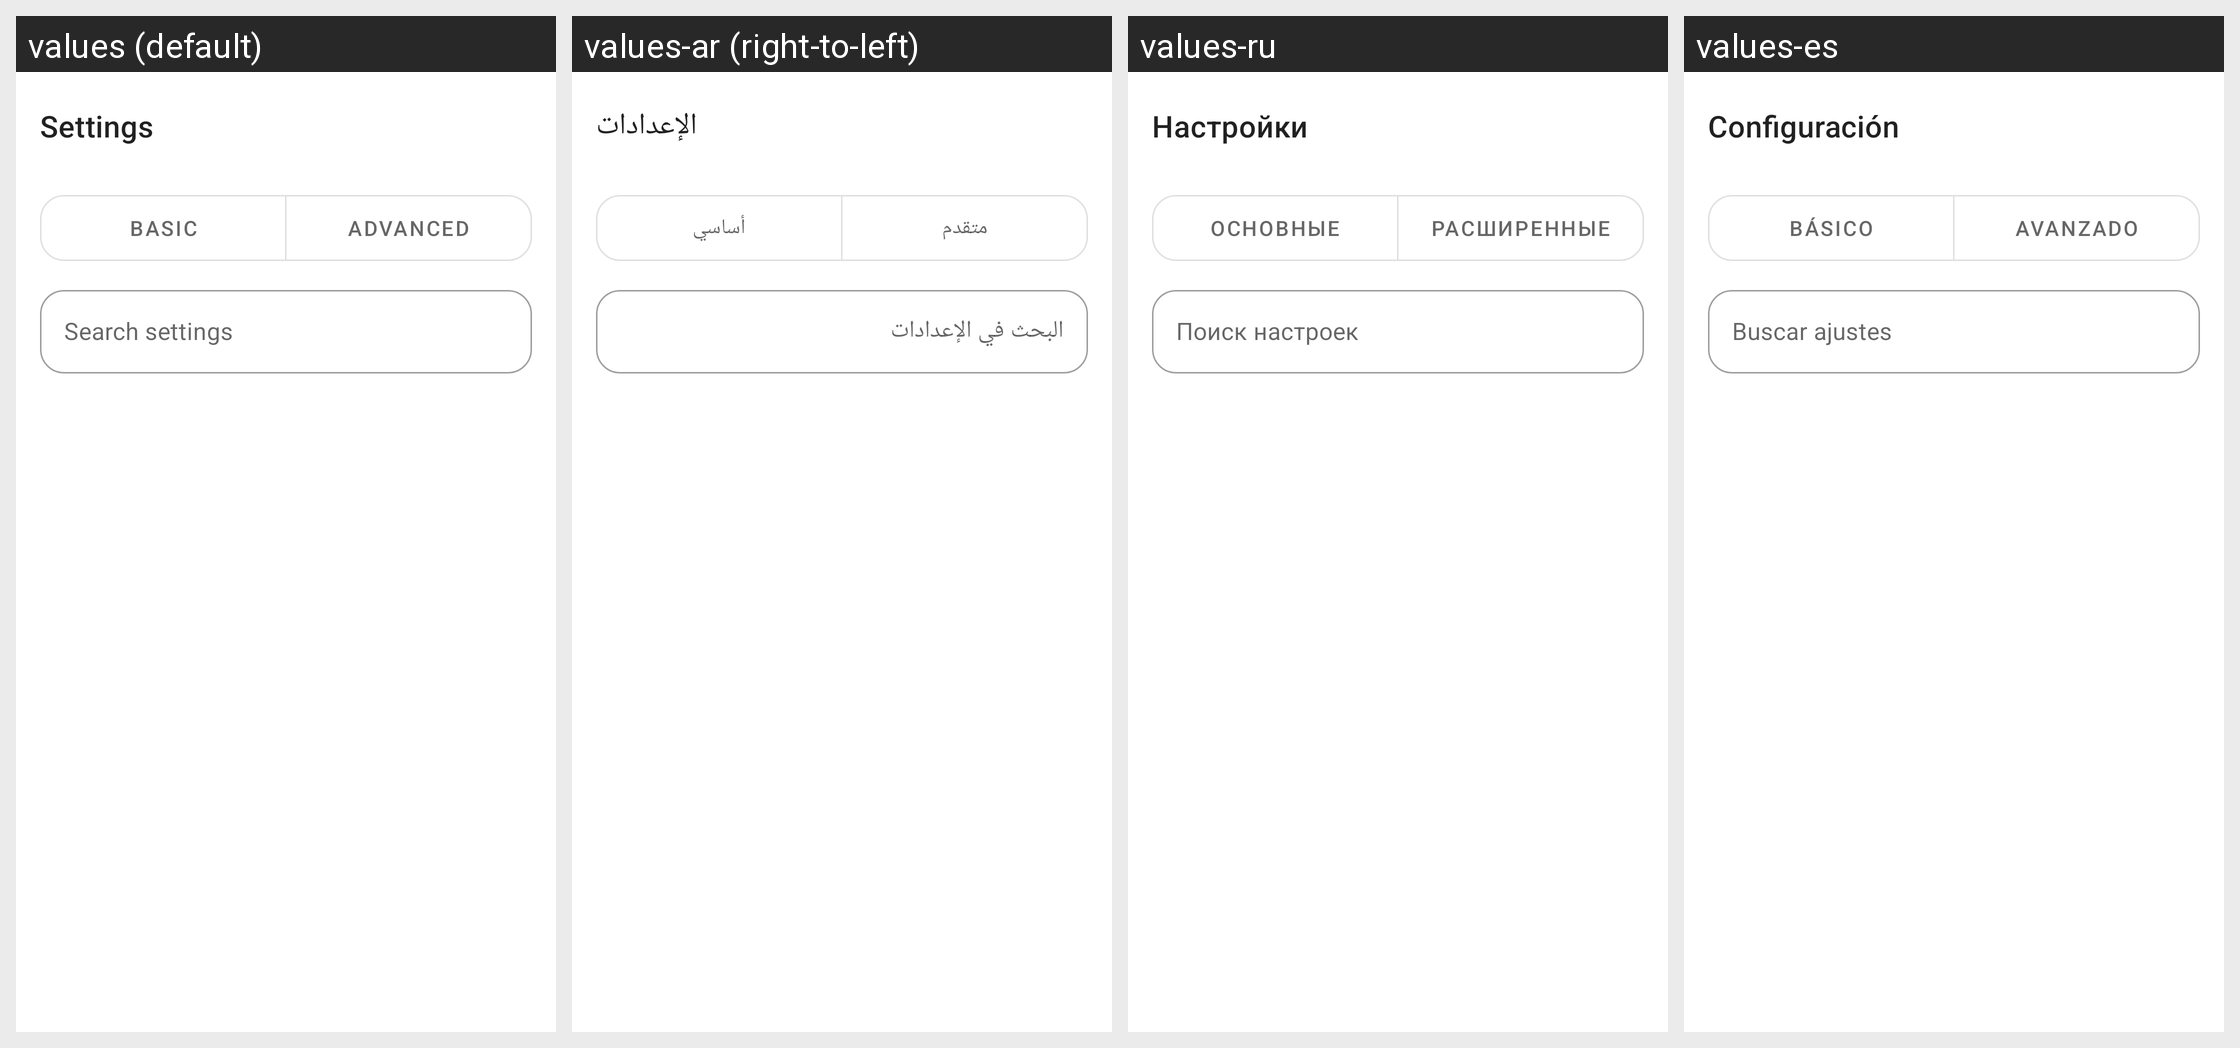

The Android screen above is rendered under several locales of the same app. Produce the string resources it draws, with the default and per-locale values.
Android screen res/layout/aa_fragment_settings.xml rendered under 4 locales, left to right: values (default), values-ar (right-to-left), values-ru, values-es. Device: Nexus 5 (rendered at 1080×1920; each locale shown at half size, 540×960, under a caption strip naming it); theme Theme.MaterialComponents.DayNight.NoActionBar.
Other locales in the repository, not shown: values-cs, values-de, values-es-rES, values-hu, values-it, values-ja, values-ka, values-ko, values-nl, values-pl, values-pt-rBR, values-ro, values-tr, values-uk, values-vi, values-zh-rCN, values-zh-rTW.
Strings drawn on this screen, with the default value and each locale's value (text and hints the layout hard-codes, and strings that could not be matched under every locale, appear in the picture but are not listed):

aa_settings
  values: Settings
  values-ar: الإعدادات
  values-ru: Настройки
  values-es: Configuración

aa_settings_tab_basic
  values: Basic
  values-ar: أساسي
  values-ru: Основные
  values-es: Básico

aa_settings_tab_advanced
  values: Advanced
  values-ar: متقدم
  values-ru: Расширенные
  values-es: Avanzado

aa_settings_search_hint
  values: Search settings
  values-ar: البحث في الإعدادات
  values-ru: Поиск настроек
  values-es: Buscar ajustes
